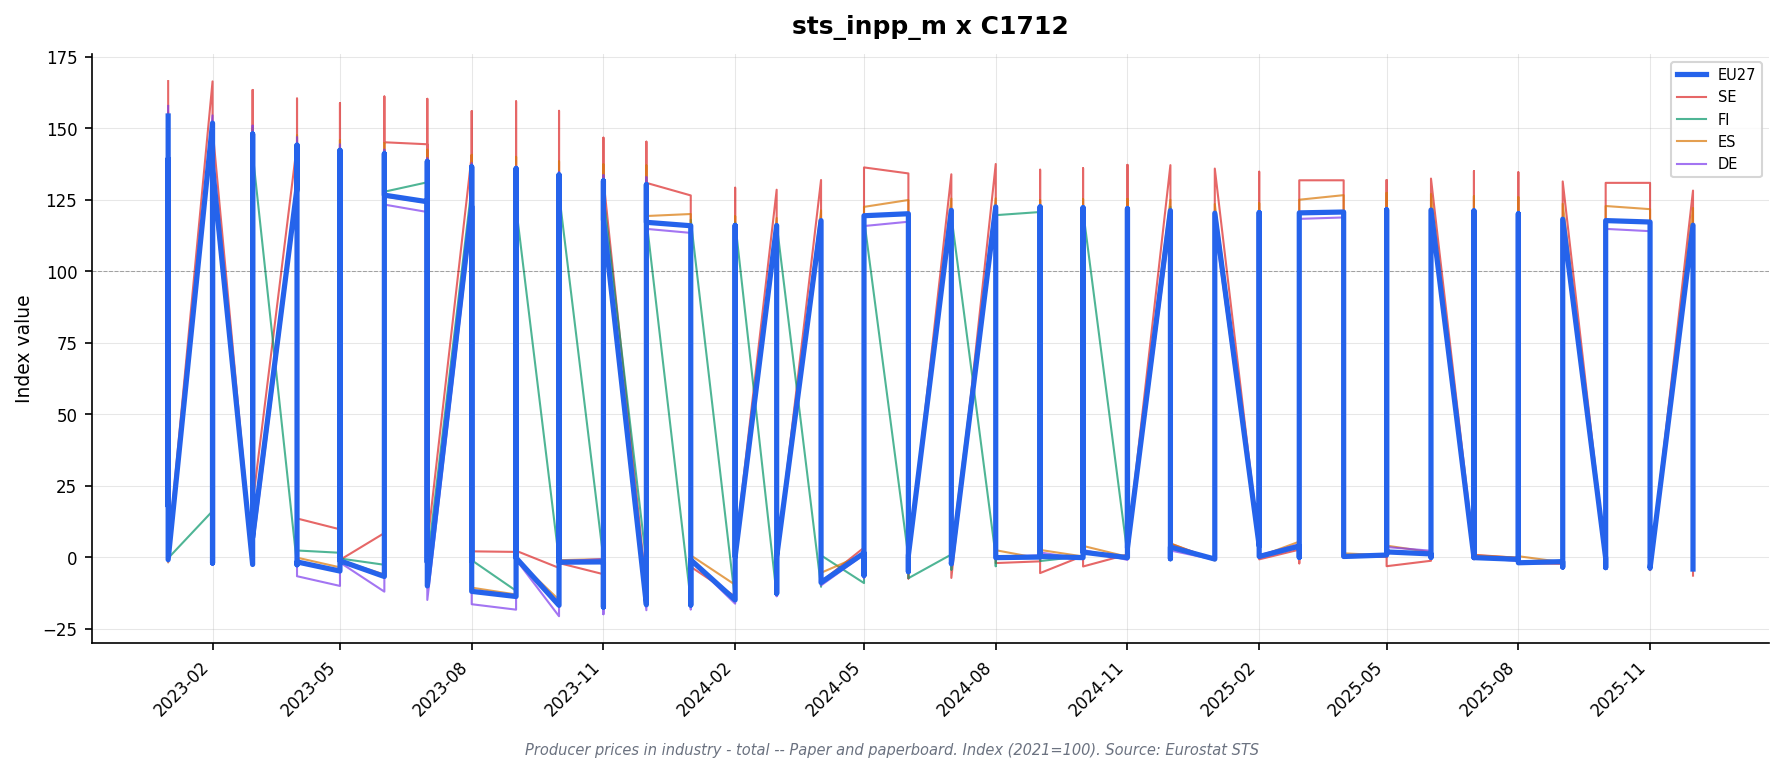

Source data for this figure (header and first rows):
freq, indic_bt, nace_r2, s_adj, unit, geo\TIME_PERIOD, 2023-01_value, 2023-01_flag, 2023-02_value, 2023-02_flag, 2023-03_value, 2023-03_flag, 2023-04_value, 2023-04_flag, 2023-05_value, 2023-05_flag, 2023-06_value, 2023-06_flag, 2023-07_value, 2023-07_flag, 2023-08_value, 2023-08_flag, 2023-09_value, 2023-09_flag
M, PRC_PRR, C1712, NSA, I15, DE, 157.8, , 154.5, , 150.9, , 146.8, , 144.3, , 142.5, , 139.5, , 137.7, , 136.6, 
M, PRC_PRR, C1712, NSA, I15, EA19, 152.3, , 149.4, , 145.5, , 141.4, , 139.6, , 137.7, , 134.7, , 133.2, , 131.9, 
M, PRC_PRR, C1712, NSA, I15, EA20, 152.3, , 149.4, , 145.5, , 141.4, , 139.6, , 137.7, , 134.7, , 133.2, , 131.9, 
M, PRC_PRR, C1712, NSA, I15, ES, 155.4, , 151.7, , 150.0, , 147.5, , 145.9, , 144.8, , 142.5, , 140.7, , 140.0, 
M, PRC_PRR, C1712, NSA, I15, EU27_2020, 154.3, , 151.8, , 148.0, , 144.1, , 142.3, , 141.1, , 138.4, , 136.5, , 135.9, 
M, PRC_PRR, C1712, NSA, I15, FI, 146.3, , 145.0, , 141.3, , 137.2, , 136.6, , 134.1, , 131.1, , 129.6, , 128.5, 
M, PRC_PRR, C1712, NSA, I15, FR, 149.9, , 146.9, , 142.2, , 136.3, , 134.3, , 132.3, , 128.2, , 126.5, , 125.3, 
M, PRC_PRR, C1712, NSA, I15, IT, 147.5, , 141.7, , 135.3, , 131.8, , 129.6, , 128.8, , 126.8, , 126.8, , 123.9, 
M, PRC_PRR, C1712, NSA, I15, RO, 132.8, , 127.5, , 120.8, , 118.0, , 115.0, , 112.7, , 111.4, , 108.2, , 107.4, 
M, PRC_PRR, C1712, NSA, I15, SE, 166.5, , 166.4, , 163.4, , 160.4, , 158.8, , 161.1, , 160.3, , 156.0, , 159.4, 
M, PRC_PRR, C1712, NSA, I21, DE, 138.8, , 134.9, , 131.2, , 127.4, , 125.0, , 123.3, , 120.7, , 119.5, , 118.4, 
M, PRC_PRR, C1712, NSA, I21, EA19, 137.3, , 133.8, , 130.0, , 126.4, , 124.6, , 123.0, , 120.4, , 119.4, , 118.1, 
M, PRC_PRR, C1712, NSA, I21, EA20, 137.3, , 133.8, , 130.0, , 126.4, , 124.6, , 123.0, , 120.4, , 119.4, , 118.1, 
M, PRC_PRR, C1712, NSA, I21, EA21, 137.3, , 133.8, , 130.0, , 126.4, , 124.6, , 123.0, , 120.4, , 119.4, , 118.1, 
M, PRC_PRR, C1712, NSA, I21, ES, 135.3, , 132.0, , 130.6, , 128.4, , 127.0, , 126.1, , 124.0, , 122.5, , 121.8, 
M, PRC_PRR, C1712, NSA, I21, EU27_2020, 139.3, , 136.4, , 132.8, , 129.2, , 127.5, , 126.6, , 124.3, , 122.7, , 122.3, 
M, PRC_PRR, C1712, NSA, I21, FI, 139.4, , 138.1, , 134.6, , 130.8, , 130.2, , 127.8, , 124.9, , 123.5, , 122.4, 
M, PRC_PRR, C1712, NSA, I21, FR, 138.0, , 135.3, , 130.9, , 125.5, , 123.6, , 121.8, , 118.0, , 116.5, , 115.3, 
M, PRC_PRR, C1712, NSA, I21, IT, 136.4, , 131.0, , 125.1, , 121.9, , 119.9, , 119.1, , 117.2, , 117.2, , 114.6, 
M, PRC_PRR, C1712, NSA, I21, NL, 130.7, , 127.3, , 123.9, , 120.9, , 120.1, , 118.9, , 116.3, , 116.1, , 115.5, 
M, PRC_PRR, C1712, NSA, I21, RO, 117.3, , 112.7, , 106.7, , 104.3, , 101.6, , 99.5, , 98.5, , 95.6, , 94.9, 
M, PRC_PRR, C1712, NSA, I21, SE, 149.9, , 149.9, , 147.2, , 144.4, , 143.0, , 145.1, , 144.4, , 140.5, , 143.6, 
M, PRC_PRR, C1712, NSA, I21, TR, , : @C, , : @C, , : @C, , : @C, , : @C, , : @C, , : @C, , : @C, , : @C
M, PRC_PRR, C1712, NSA, PCH_PRE, DE, -1.6, , -2.8, , -2.7, , -2.9, , -1.9, , -1.4, , -2.1, , -1.0, , -0.9, 
M, PRC_PRR, C1712, NSA, PCH_PRE, EA19, -1.4, , -2.5, , -2.8, , -2.8, , -1.4, , -1.3, , -2.1, , -0.8, , -1.1, 
M, PRC_PRR, C1712, NSA, PCH_PRE, EA20, -1.4, , -2.5, , -2.8, , -2.8, , -1.4, , -1.3, , -2.1, , -0.8, , -1.1, 
M, PRC_PRR, C1712, NSA, PCH_PRE, EA21, -1.4, , -2.5, , -2.8, , -2.8, , -1.4, , -1.3, , -2.1, , -0.8, , -1.1, 
M, PRC_PRR, C1712, NSA, PCH_PRE, ES, -1.9, , -2.4, , -1.1, , -1.7, , -1.1, , -0.7, , -1.7, , -1.2, , -0.6, 
M, PRC_PRR, C1712, NSA, PCH_PRE, EU27_2020, -0.9, , -2.1, , -2.6, , -2.7, , -1.3, , -0.7, , -1.8, , -1.3, , -0.3, 
M, PRC_PRR, C1712, NSA, PCH_PRE, FI, -0.4, , -0.9, , -2.5, , -2.8, , -0.5, , -1.8, , -2.3, , -1.1, , -0.9, 
M, PRC_PRR, C1712, NSA, PCH_PRE, FR, -1.5, , -2.0, , -3.3, , -4.1, , -1.5, , -1.5, , -3.1, , -1.3, , -1.0, 
M, PRC_PRR, C1712, NSA, PCH_PRE, IT, -2.2, , -4.0, , -4.5, , -2.6, , -1.6, , -0.7, , -1.6, , 0.0, , -2.2, 
M, PRC_PRR, C1712, NSA, PCH_PRE, NL, -0.3, , -2.6, , -2.7, , -2.4, , -0.7, , -1.0, , -2.2, , -0.2, , -0.5, 
M, PRC_PRR, C1712, NSA, PCH_PRE, RO, -4.0, , -3.9, , -5.3, , -2.2, , -2.6, , -2.1, , -1.0, , -2.9, , -0.7, 
M, PRC_PRR, C1712, NSA, PCH_PRE, SE, 1.8, , 0.0, , -1.8, , -1.9, , -1.0, , 1.5, , -0.5, , -2.7, , 2.2, 
M, PRC_PRR, C1712, NSA, PCH_PRE, TR, , : @C, , : @C, , : @C, , : @C, , : @C, , : @C, , : @C, , : @C, , : @C
M, PRC_PRR, C1712, NSA, PCH_SM, DE, 14.6, , 8.1, , 3.0, , -6.7, , -10.1, , -12.1, , -15.0, , -16.5, , -18.4, 
M, PRC_PRR, C1712, NSA, PCH_SM, EA19, 15.9, , 10.2, , 4.6, , -4.5, , -7.5, , -9.7, , -12.9, , -14.7, , -16.9, 
M, PRC_PRR, C1712, NSA, PCH_SM, EA20, 15.9, , 10.2, , 4.6, , -4.5, , -7.5, , -9.7, , -12.9, , -14.7, , -16.9, 
M, PRC_PRR, C1712, NSA, PCH_SM, EA21, 15.9, , 10.2, , 4.6, , -4.5, , -7.5, , -9.7, , -12.9, , -14.7, , -16.9, 
M, PRC_PRR, C1712, NSA, PCH_SM, ES, 17.9, , 12.1, , 5.8, , -0.2, , -3.6, , -6.1, , -7.9, , -10.7, , -13.1, 
M, PRC_PRR, C1712, NSA, PCH_SM, EU27_2020, 17.9, , 12.3, , 6.8, , -1.7, , -4.9, , -6.8, , -10.1, , -12.0, , -13.8, 
M, PRC_PRR, C1712, NSA, PCH_SM, FI, 20.3, , 16.1, , 10.2, , 2.3, , 1.5, , -2.7, , -7.5, , -9.9, , -11.8, 
M, PRC_PRR, C1712, NSA, PCH_SM, FR, 17.6, , 13.9, , 8.5, , -2.9, , -6.5, , -8.9, , -14.6, , -16.5, , -18.3, 
M, PRC_PRR, C1712, NSA, PCH_SM, IT, 16.0, , 8.4, , 0.8, , -6.5, , -10.3, , -11.6, , -14.1, , -15.8, , -19.6, 
M, PRC_PRR, C1712, NSA, PCH_SM, NL, 10.5, , 7.1, , 2.5, , -8.0, , -10.0, , -11.3, , -13.1, , -14.3, , -15.6, 
M, PRC_PRR, C1712, NSA, PCH_SM, RO, -1.4, , -7.5, , -14.6, , -21.4, , -24.2, , -25.8, , -25.7, , -27.5, , -27.8, 
M, PRC_PRR, C1712, NSA, PCH_SM, SE, 28.6, , 22.7, , 18.7, , 13.5, , 9.7, , 8.4, , 4.5, , 2.0, , 1.8, 
M, PRC_PRR, C1712, NSA, PCH_SM, TR, , : @C, , : @C, , : @C, , : @C, , : @C, , : @C, , : @C, , : @C, , : @C
